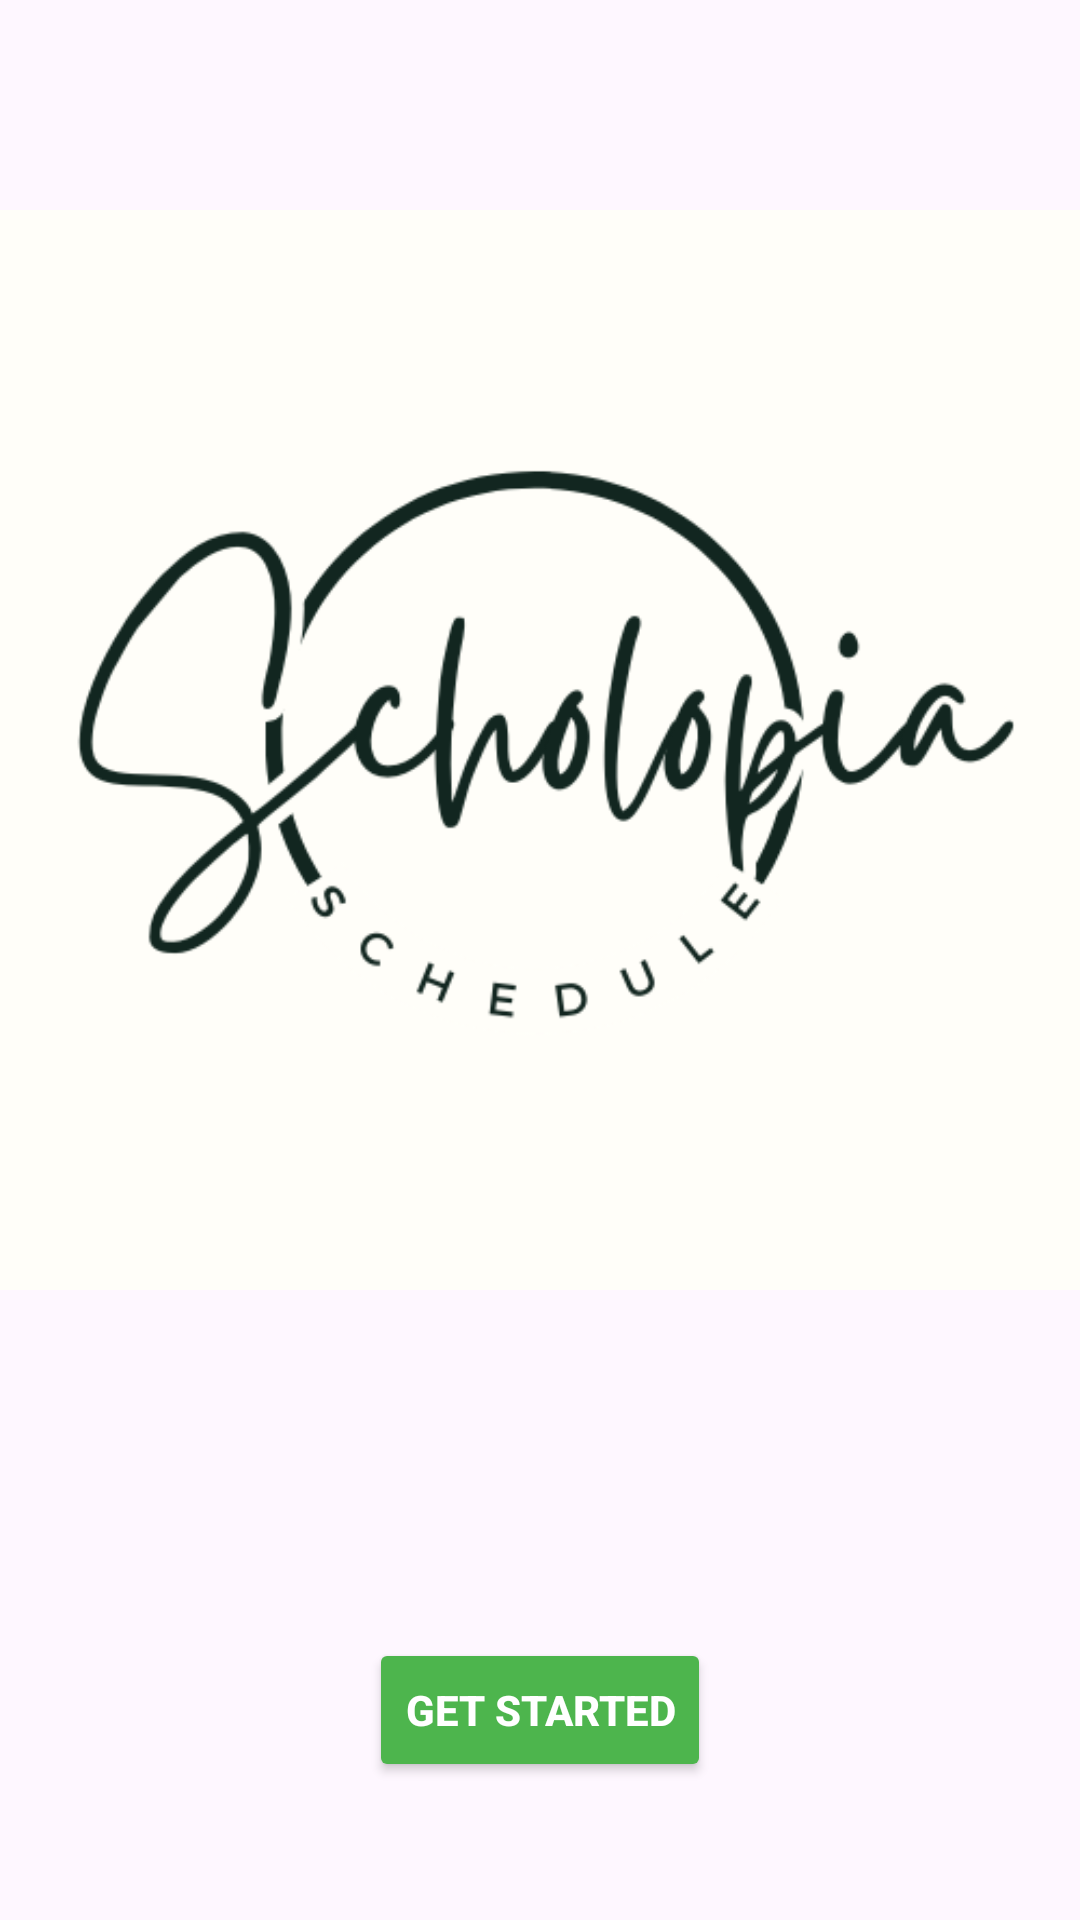

Here is an Android app screen rendered from its layout file. Give the layout XML and the strings, colors and styles it references.
<!-- AndroidManifest.xml: application theme Theme.Scholopia -->
<!-- res/layout/activity_main.xml -->
<?xml version="1.0" encoding="utf-8"?>
<androidx.constraintlayout.widget.ConstraintLayout xmlns:android="http://schemas.android.com/apk/res/android"
    xmlns:app="http://schemas.android.com/apk/res-auto"
    xmlns:tools="http://schemas.android.com/tools"
    android:id="@+id/main"
    android:layout_width="match_parent"
    android:layout_height="match_parent"
    tools:context=".MainActivity">


    
    <ImageView
        android:id="@+id/logoImageView"
        android:layout_width="wrap_content"
        android:layout_height="wrap_content"
        android:src="@drawable/logo"
        app:layout_constraintEnd_toEndOf="parent"
        app:layout_constraintStart_toStartOf="parent"
        app:layout_constraintTop_toTopOf="parent" />

    
    <Button
        android:id="@+id/getStartedButton"
        android:layout_width="wrap_content"
        android:layout_height="wrap_content"
        android:backgroundTint="@color/p_btn"
        android:text="Get Started"
        android:textColor="@android:color/white"
        android:textStyle="bold"
        app:layout_constraintBottom_toBottomOf="parent"
        app:layout_constraintEnd_toEndOf="parent"
        app:layout_constraintStart_toStartOf="parent"
        app:layout_constraintTop_toBottomOf="@+id/logoImageView" />

</androidx.constraintlayout.widget.ConstraintLayout>
<!-- resources referenced by this layout -->
<resources>
  <color name="p_btn">#4DB54D</color>
  <!-- drawable logo: png bitmap (drawable, 24933 bytes) -->
  <style name="Theme.Scholopia" parent="Base.Theme.Scholopia" />
  <style name="Base.Theme.Scholopia" parent="Theme.Material3.DayNight.NoActionBar">
          
          
      </style>
</resources>
